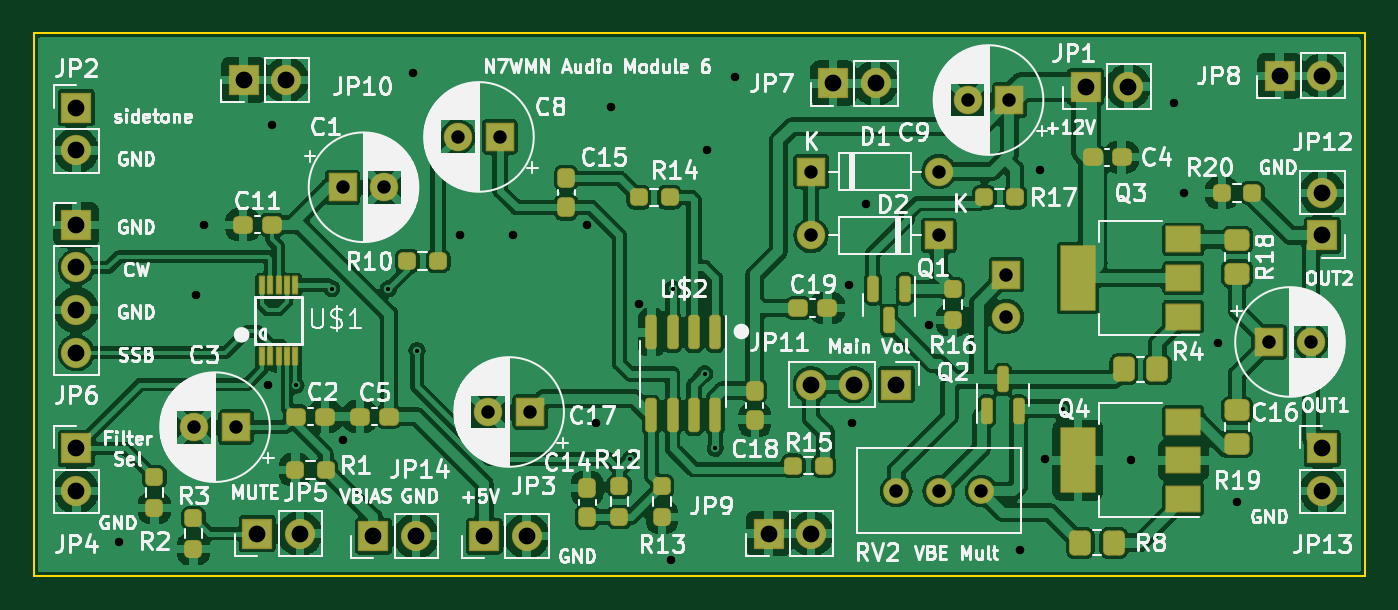
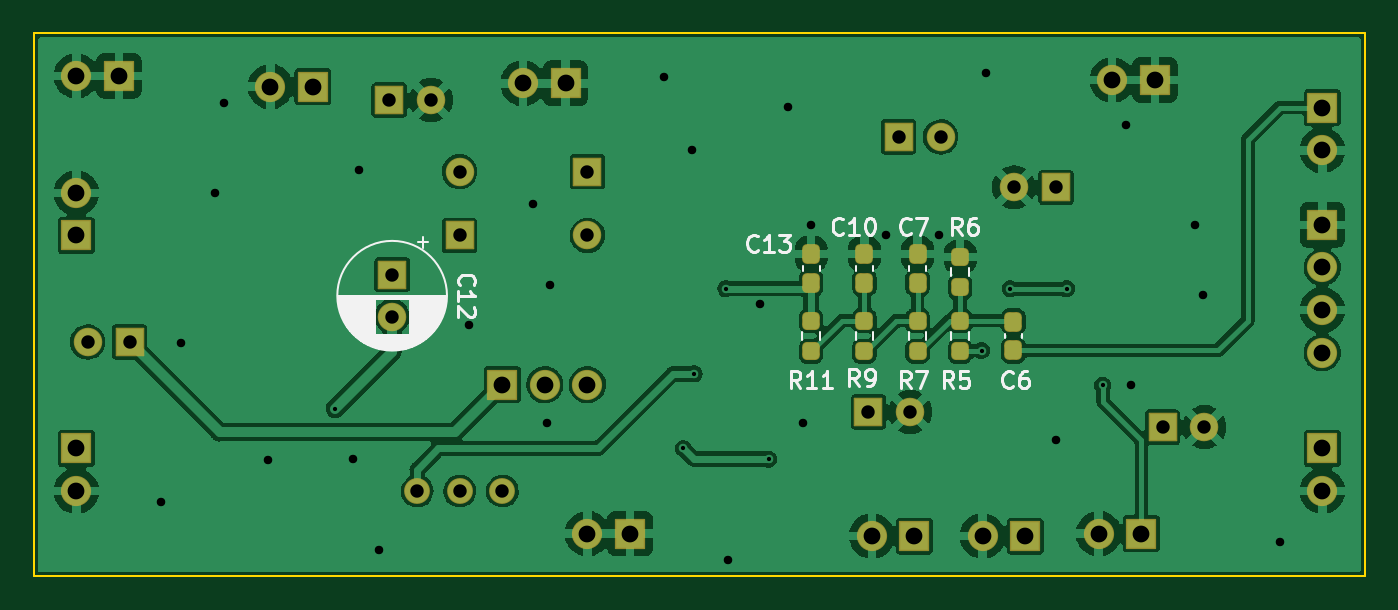
Circuit board: 11 layer files. Board 79.4 x 32.4 mm.
- bottom_copper: audioModule2-B_Cu.gbr (139074 bytes)
- bottom_mask: audioModule2-B_Mask.gbr (4594 bytes)
- paste: audioModule2-B_Paste.gbr (1936 bytes)
- bottom_silk: audioModule2-B_Silkscreen.gbr (15132 bytes)
- outline: audioModule2-Edge_Cuts.gbr (629 bytes)
- top_copper: audioModule2-F_Cu.gbr (268514 bytes)
- top_mask: audioModule2-F_Mask.gbr (7786 bytes)
- paste: audioModule2-F_Paste.gbr (4777 bytes)
- top_silk: audioModule2-F_Silkscreen.gbr (109252 bytes)
- drill: audioModule2-NPTH.drl (274 bytes)
- drill: audioModule2-PTH.drl (1720 bytes)

=== bottom_copper: audioModule2-B_Cu.gbr (139074 bytes, source omitted) ===
=== bottom_mask: audioModule2-B_Mask.gbr ===
%TF.GenerationSoftware,KiCad,Pcbnew,(6.0.10)*%
%TF.CreationDate,2023-01-14T14:32:42-08:00*%
%TF.ProjectId,audioModule2,61756469-6f4d-46f6-9475-6c65322e6b69,rev?*%
%TF.SameCoordinates,PX48ab840PY7b89fa0*%
%TF.FileFunction,Soldermask,Bot*%
%TF.FilePolarity,Negative*%
%FSLAX46Y46*%
G04 Gerber Fmt 4.6, Leading zero omitted, Abs format (unit mm)*
G04 Created by KiCad (PCBNEW (6.0.10)) date 2023-01-14 14:32:42*
%MOMM*%
%LPD*%
G01*
G04 APERTURE LIST*
G04 Aperture macros list*
%AMRoundRect*
0 Rectangle with rounded corners*
0 $1 Rounding radius*
0 $2 $3 $4 $5 $6 $7 $8 $9 X,Y pos of 4 corners*
0 Add a 4 corners polygon primitive as box body*
4,1,4,$2,$3,$4,$5,$6,$7,$8,$9,$2,$3,0*
0 Add four circle primitives for the rounded corners*
1,1,$1+$1,$2,$3*
1,1,$1+$1,$4,$5*
1,1,$1+$1,$6,$7*
1,1,$1+$1,$8,$9*
0 Add four rect primitives between the rounded corners*
20,1,$1+$1,$2,$3,$4,$5,0*
20,1,$1+$1,$4,$5,$6,$7,0*
20,1,$1+$1,$6,$7,$8,$9,0*
20,1,$1+$1,$8,$9,$2,$3,0*%
G04 Aperture macros list end*
%ADD10C,1.701600*%
%ADD11RoundRect,0.050800X-0.800000X0.800000X-0.800000X-0.800000X0.800000X-0.800000X0.800000X0.800000X0*%
%ADD12RoundRect,0.050800X0.800000X0.800000X-0.800000X0.800000X-0.800000X-0.800000X0.800000X-0.800000X0*%
%ADD13RoundRect,0.050800X-0.850000X-0.850000X0.850000X-0.850000X0.850000X0.850000X-0.850000X0.850000X0*%
%ADD14O,1.801600X1.801600*%
%ADD15RoundRect,0.050800X0.850000X-0.850000X0.850000X0.850000X-0.850000X0.850000X-0.850000X-0.850000X0*%
%ADD16RoundRect,0.050800X-0.800000X-0.800000X0.800000X-0.800000X0.800000X0.800000X-0.800000X0.800000X0*%
%ADD17O,1.701600X1.701600*%
%ADD18C,1.541600*%
%ADD19RoundRect,0.050800X-0.850000X0.850000X-0.850000X-0.850000X0.850000X-0.850000X0.850000X0.850000X0*%
%ADD20RoundRect,0.050800X0.850000X0.850000X-0.850000X0.850000X-0.850000X-0.850000X0.850000X-0.850000X0*%
%ADD21RoundRect,0.288300X-0.237500X0.250000X-0.237500X-0.250000X0.237500X-0.250000X0.237500X0.250000X0*%
%ADD22RoundRect,0.288300X0.237500X-0.250000X0.237500X0.250000X-0.237500X0.250000X-0.237500X-0.250000X0*%
%ADD23RoundRect,0.288300X-0.237500X0.300000X-0.237500X-0.300000X0.237500X-0.300000X0.237500X0.300000X0*%
G04 APERTURE END LIST*
D10*
%TO.C,C12*%
X58000000Y15482379D03*
D11*
X58000000Y17982379D03*
%TD*%
D10*
%TO.C,C8*%
X25300000Y26200000D03*
D12*
X27800000Y26200000D03*
%TD*%
%TO.C,C3*%
X12065000Y8895000D03*
D10*
X9565000Y8895000D03*
%TD*%
D13*
%TO.C,JP13*%
X76835000Y7625000D03*
D14*
X76835000Y5085000D03*
%TD*%
D13*
%TO.C,JP2*%
X2540000Y27945000D03*
D14*
X2540000Y25405000D03*
%TD*%
D15*
%TO.C,JP9*%
X43815000Y2545000D03*
D14*
X46355000Y2545000D03*
%TD*%
D16*
%TO.C,C16*%
X73660000Y13975000D03*
D10*
X76160000Y13975000D03*
%TD*%
D16*
%TO.C,D1*%
X46355000Y24135000D03*
D17*
X53975000Y24135000D03*
%TD*%
D15*
%TO.C,JP14*%
X20260000Y2400000D03*
D14*
X22800000Y2400000D03*
%TD*%
D18*
%TO.C,RV2*%
X51425000Y5085000D03*
X53965000Y5085000D03*
X56505000Y5085000D03*
%TD*%
D13*
%TO.C,JP4*%
X2540000Y7625000D03*
D14*
X2540000Y5085000D03*
%TD*%
D12*
%TO.C,C17*%
X29600000Y9800000D03*
D10*
X27100000Y9800000D03*
%TD*%
D15*
%TO.C,JP5*%
X13330000Y2545000D03*
D14*
X15870000Y2545000D03*
%TD*%
D15*
%TO.C,JP10*%
X12525000Y29600000D03*
D14*
X15065000Y29600000D03*
%TD*%
D15*
%TO.C,JP3*%
X26860000Y2400000D03*
D14*
X29400000Y2400000D03*
%TD*%
D15*
%TO.C,JP1*%
X62725000Y29200000D03*
D14*
X65265000Y29200000D03*
%TD*%
D19*
%TO.C,JP11*%
X51435000Y11435000D03*
D14*
X48895000Y11435000D03*
X46355000Y11435000D03*
%TD*%
D13*
%TO.C,JP6*%
X2540000Y20960000D03*
D14*
X2540000Y18420000D03*
X2540000Y15880000D03*
X2540000Y13340000D03*
%TD*%
D17*
%TO.C,D2*%
X46355000Y20325000D03*
D12*
X53975000Y20325000D03*
%TD*%
D15*
%TO.C,JP8*%
X74295000Y29845000D03*
D14*
X76835000Y29845000D03*
%TD*%
D16*
%TO.C,C1*%
X18417621Y23200000D03*
D10*
X20917621Y23200000D03*
%TD*%
D20*
%TO.C,JP12*%
X76835000Y20325000D03*
D14*
X76835000Y22865000D03*
%TD*%
%TO.C,JP7*%
X50200000Y29400000D03*
D15*
X47660000Y29400000D03*
%TD*%
D12*
%TO.C,C9*%
X58182380Y28400000D03*
D10*
X55682380Y28400000D03*
%TD*%
D21*
%TO.C,R6*%
X24130000Y19055000D03*
X24130000Y17230000D03*
%TD*%
D22*
%TO.C,R7*%
X26670000Y13420000D03*
X26670000Y15245000D03*
%TD*%
D23*
%TO.C,C13*%
X33020000Y19232500D03*
X33020000Y17507500D03*
%TD*%
%TO.C,C6*%
X20955000Y15195000D03*
X20955000Y13470000D03*
%TD*%
%TO.C,C10*%
X29845000Y19232500D03*
X29845000Y17507500D03*
%TD*%
D21*
%TO.C,R5*%
X24130000Y15245000D03*
X24130000Y13420000D03*
%TD*%
D22*
%TO.C,R11*%
X33020000Y13420000D03*
X33020000Y15245000D03*
%TD*%
D23*
%TO.C,C7*%
X26670000Y19232500D03*
X26670000Y17507500D03*
%TD*%
D22*
%TO.C,R9*%
X29845000Y13420000D03*
X29845000Y15245000D03*
%TD*%
M02*

=== paste: audioModule2-B_Paste.gbr (1936 bytes, source withheld) ===
=== bottom_silk: audioModule2-B_Silkscreen.gbr (15132 bytes, source omitted) ===
=== outline: audioModule2-Edge_Cuts.gbr ===
%TF.GenerationSoftware,KiCad,Pcbnew,(6.0.10)*%
%TF.CreationDate,2023-01-14T14:32:42-08:00*%
%TF.ProjectId,audioModule2,61756469-6f4d-46f6-9475-6c65322e6b69,rev?*%
%TF.SameCoordinates,PX48ab840PY7b89fa0*%
%TF.FileFunction,Profile,NP*%
%FSLAX46Y46*%
G04 Gerber Fmt 4.6, Leading zero omitted, Abs format (unit mm)*
G04 Created by KiCad (PCBNEW (6.0.10)) date 2023-01-14 14:32:42*
%MOMM*%
%LPD*%
G01*
G04 APERTURE LIST*
%TA.AperFunction,Profile*%
%ADD10C,0.100000*%
%TD*%
G04 APERTURE END LIST*
D10*
X0Y32385000D02*
X79375000Y32385000D01*
X79375000Y32385000D02*
X79375000Y0D01*
X79375000Y0D02*
X0Y0D01*
X0Y0D02*
X0Y32385000D01*
M02*

=== top_copper: audioModule2-F_Cu.gbr (268514 bytes, source omitted) ===
=== top_mask: audioModule2-F_Mask.gbr (7786 bytes, source omitted) ===
=== paste: audioModule2-F_Paste.gbr ===
%TF.GenerationSoftware,KiCad,Pcbnew,(6.0.10)*%
%TF.CreationDate,2023-01-14T14:32:42-08:00*%
%TF.ProjectId,audioModule2,61756469-6f4d-46f6-9475-6c65322e6b69,rev?*%
%TF.SameCoordinates,PX48ab840PY7b89fa0*%
%TF.FileFunction,Paste,Top*%
%TF.FilePolarity,Positive*%
%FSLAX46Y46*%
G04 Gerber Fmt 4.6, Leading zero omitted, Abs format (unit mm)*
G04 Created by KiCad (PCBNEW (6.0.10)) date 2023-01-14 14:32:42*
%MOMM*%
%LPD*%
G01*
G04 APERTURE LIST*
G04 Aperture macros list*
%AMRoundRect*
0 Rectangle with rounded corners*
0 $1 Rounding radius*
0 $2 $3 $4 $5 $6 $7 $8 $9 X,Y pos of 4 corners*
0 Add a 4 corners polygon primitive as box body*
4,1,4,$2,$3,$4,$5,$6,$7,$8,$9,$2,$3,0*
0 Add four circle primitives for the rounded corners*
1,1,$1+$1,$2,$3*
1,1,$1+$1,$4,$5*
1,1,$1+$1,$6,$7*
1,1,$1+$1,$8,$9*
0 Add four rect primitives between the rounded corners*
20,1,$1+$1,$2,$3,$4,$5,0*
20,1,$1+$1,$4,$5,$6,$7,0*
20,1,$1+$1,$6,$7,$8,$9,0*
20,1,$1+$1,$8,$9,$2,$3,0*%
G04 Aperture macros list end*
%ADD10RoundRect,0.237500X-0.250000X-0.237500X0.250000X-0.237500X0.250000X0.237500X-0.250000X0.237500X0*%
%ADD11R,0.250000X1.000000*%
%ADD12RoundRect,0.250000X-0.350000X-0.450000X0.350000X-0.450000X0.350000X0.450000X-0.350000X0.450000X0*%
%ADD13RoundRect,0.237500X-0.300000X-0.237500X0.300000X-0.237500X0.300000X0.237500X-0.300000X0.237500X0*%
%ADD14RoundRect,0.150000X-0.150000X0.587500X-0.150000X-0.587500X0.150000X-0.587500X0.150000X0.587500X0*%
%ADD15RoundRect,0.237500X-0.237500X0.250000X-0.237500X-0.250000X0.237500X-0.250000X0.237500X0.250000X0*%
%ADD16RoundRect,0.237500X0.237500X-0.300000X0.237500X0.300000X-0.237500X0.300000X-0.237500X-0.300000X0*%
%ADD17R,2.000000X1.500000*%
%ADD18R,2.000000X3.800000*%
%ADD19RoundRect,0.237500X-0.237500X0.300000X-0.237500X-0.300000X0.237500X-0.300000X0.237500X0.300000X0*%
%ADD20RoundRect,0.237500X0.250000X0.237500X-0.250000X0.237500X-0.250000X-0.237500X0.250000X-0.237500X0*%
%ADD21RoundRect,0.237500X0.300000X0.237500X-0.300000X0.237500X-0.300000X-0.237500X0.300000X-0.237500X0*%
%ADD22RoundRect,0.150000X0.150000X-0.587500X0.150000X0.587500X-0.150000X0.587500X-0.150000X-0.587500X0*%
%ADD23RoundRect,0.150000X-0.150000X0.825000X-0.150000X-0.825000X0.150000X-0.825000X0.150000X0.825000X0*%
%ADD24RoundRect,0.250000X-0.450000X0.350000X-0.450000X-0.350000X0.450000X-0.350000X0.450000X0.350000X0*%
G04 APERTURE END LIST*
D10*
%TO.C,R15*%
X45287500Y6600000D03*
X47112500Y6600000D03*
%TD*%
D11*
%TO.C,U$1*%
X13605000Y13131900D03*
X14105000Y13131900D03*
X14605000Y13131900D03*
X15105000Y13131900D03*
X15605000Y13131900D03*
X15605000Y17358100D03*
X15105000Y17358100D03*
X14605000Y17358100D03*
X14105000Y17358100D03*
X13605000Y17358100D03*
%TD*%
D12*
%TO.C,R8*%
X62400000Y2000000D03*
X64400000Y2000000D03*
%TD*%
D10*
%TO.C,R20*%
X70842500Y22865000D03*
X72667500Y22865000D03*
%TD*%
D13*
%TO.C,C19*%
X45600000Y16000000D03*
X47325000Y16000000D03*
%TD*%
D14*
%TO.C,Q1*%
X51950000Y17137500D03*
X50050000Y17137500D03*
X51000000Y15262500D03*
%TD*%
D13*
%TO.C,C5*%
X19457500Y9530000D03*
X21182500Y9530000D03*
%TD*%
D10*
%TO.C,R1*%
X15597500Y6355000D03*
X17422500Y6355000D03*
%TD*%
D15*
%TO.C,R2*%
X7200000Y5912500D03*
X7200000Y4087500D03*
%TD*%
D13*
%TO.C,C2*%
X15647500Y9530000D03*
X17372500Y9530000D03*
%TD*%
D16*
%TO.C,C18*%
X43000000Y9337500D03*
X43000000Y11062500D03*
%TD*%
D17*
%TO.C,Q4*%
X68555000Y4621600D03*
X68555000Y6921600D03*
X68555000Y9221600D03*
D18*
X62255000Y6921600D03*
%TD*%
D19*
%TO.C,C15*%
X31750000Y23727500D03*
X31750000Y22002500D03*
%TD*%
D20*
%TO.C,R14*%
X37912500Y22600000D03*
X36087500Y22600000D03*
%TD*%
D12*
%TO.C,R4*%
X65000000Y12340000D03*
X67000000Y12340000D03*
%TD*%
D19*
%TO.C,C14*%
X33000000Y5262500D03*
X33000000Y3537500D03*
%TD*%
D15*
%TO.C,R13*%
X37465000Y5362500D03*
X37465000Y3537500D03*
%TD*%
D21*
%TO.C,C4*%
X64862500Y25000000D03*
X63137500Y25000000D03*
%TD*%
D22*
%TO.C,Q2*%
X56835000Y9862500D03*
X58735000Y9862500D03*
X57785000Y11737500D03*
%TD*%
D10*
%TO.C,R10*%
X22287500Y18800000D03*
X24112500Y18800000D03*
%TD*%
D15*
%TO.C,R16*%
X54800000Y17112500D03*
X54800000Y15287500D03*
%TD*%
D17*
%TO.C,Q3*%
X68555000Y15485000D03*
X68555000Y17785000D03*
X68555000Y20085000D03*
D18*
X62255000Y17785000D03*
%TD*%
D15*
%TO.C,R3*%
X9525000Y3457500D03*
X9525000Y1632500D03*
%TD*%
D23*
%TO.C,U$2*%
X40640000Y14545000D03*
X39370000Y14545000D03*
X38100000Y14545000D03*
X36830000Y14545000D03*
X36830000Y9595000D03*
X38100000Y9595000D03*
X39370000Y9595000D03*
X40640000Y9595000D03*
%TD*%
D15*
%TO.C,R12*%
X34925000Y5362500D03*
X34925000Y3537500D03*
%TD*%
D24*
%TO.C,R19*%
X71755000Y9895000D03*
X71755000Y7895000D03*
%TD*%
%TO.C,R18*%
X71755000Y20055000D03*
X71755000Y18055000D03*
%TD*%
D20*
%TO.C,R17*%
X58512500Y22600000D03*
X56687500Y22600000D03*
%TD*%
D13*
%TO.C,C11*%
X12472500Y20960000D03*
X14197500Y20960000D03*
%TD*%
M02*

=== top_silk: audioModule2-F_Silkscreen.gbr (109252 bytes, source omitted) ===
=== drill: audioModule2-NPTH.drl ===
M48
; DRILL file {KiCad (6.0.10)} date Sat Jan 14 14:32:51 2023
; FORMAT={-:-/ absolute / inch / decimal}
; #@! TF.CreationDate,2023-01-14T14:32:51-08:00
; #@! TF.GenerationSoftware,Kicad,Pcbnew,(6.0.10)
; #@! TF.FileFunction,NonPlated,1,2,NPTH
FMAT,2
INCH
%
G90
G05
T0
M30

=== drill: audioModule2-PTH.drl ===
M48
; DRILL file {KiCad (6.0.10)} date Sat Jan 14 14:32:51 2023
; FORMAT={-:-/ absolute / inch / decimal}
; #@! TF.CreationDate,2023-01-14T14:32:51-08:00
; #@! TF.GenerationSoftware,Kicad,Pcbnew,(6.0.10)
; #@! TF.FileFunction,Plated,1,2,PTH
FMAT,2
INCH
; #@! TA.AperFunction,Plated,PTH,ViaDrill
T1C0.0100
; #@! TA.AperFunction,Plated,PTH,ViaDrill
T2C0.0200
; #@! TA.AperFunction,Plated,PTH,ComponentDrill
T3C0.0315
; #@! TA.AperFunction,Plated,PTH,ComponentDrill
T4C0.0394
%
G90
G05
T1
X0.6157Y0.4488
X0.7Y0.6752
X0.8327Y0.6752
X0.9Y0.5299
X1.4Y0.2752
X1.5Y0.6752
X1.575Y0.4752
X1.6Y0.3002
X2.4173Y0.3937
T2
X0.2Y0.08
X0.38Y0.66
X0.4Y0.8252
X0.55Y0.4502
X0.56Y1.06
X0.725Y0.32
X0.8898Y1.1811
X1.0Y0.8002
X1.125Y0.8002
X1.3Y0.8252
X1.32Y0.36
X1.3543Y1.1024
X1.42Y0.64
X1.4961Y0.0394
X1.58Y1.0
X1.6457Y1.1732
X1.9134Y0.685
X1.92Y0.36
X1.9528Y0.874
X2.1024Y0.5906
X2.315Y0.063
X2.3622Y0.9528
X2.375Y0.2752
X2.575Y0.2725
X2.6772Y1.1102
X2.7Y0.9002
X2.7795Y0.5488
X2.825Y0.1752
T3
X0.3766Y0.3502
X0.475Y0.3502
X0.7251Y0.9134
X0.8235Y0.9134
X0.9961Y1.0315
X1.0669Y0.3858
X1.0945Y1.0315
X1.1654Y0.3858
X1.825Y0.9502
X1.825Y0.8002
X2.0246Y0.2002
X2.1246Y0.2002
X2.125Y0.9502
X2.125Y0.8002
X2.1922Y1.1181
X2.2246Y0.2002
X2.2835Y0.708
X2.2835Y0.6095
X2.2906Y1.1181
X2.9Y0.5502
X2.9984Y0.5502
T4
X0.1Y1.1002
X0.1Y1.0002
X0.1Y0.8252
X0.1Y0.7252
X0.1Y0.6252
X0.1Y0.5252
X0.1Y0.3002
X0.1Y0.2002
X0.4931Y1.1654
X0.5248Y0.1002
X0.5931Y1.1654
X0.6248Y0.1002
X0.7976Y0.0945
X0.8976Y0.0945
X1.0575Y0.0945
X1.1575Y0.0945
X1.725Y0.1002
X1.825Y0.4502
X1.825Y0.1002
X1.8764Y1.1575
X1.925Y0.4502
X1.9764Y1.1575
X2.025Y0.4502
X2.4695Y1.1496
X2.5695Y1.1496
X2.925Y1.175
X3.025Y1.175
X3.025Y0.9002
X3.025Y0.8002
X3.025Y0.3002
X3.025Y0.2002
T0
M30
